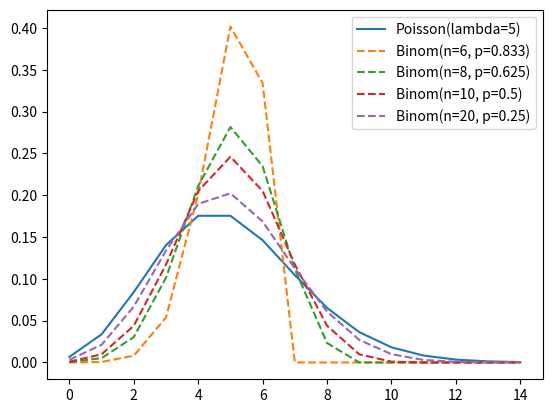

This chart was generated by the following Python code:
import matplotlib.pyplot as plt
import numpy as np
from scipy.stats import poisson, binom


POISSON_RATE = 5
n_values = [6, 8, 10, 20]
x = np.arange(0, 15)

y = poisson.pmf(x, POISSON_RATE)
plt.plot(x, y, label=f'Poisson(lambda={POISSON_RATE})')

for n in n_values:
    p = round(POISSON_RATE / n, 3) # p*n = POISSON_RATE stays constant while n increases
    y = binom.pmf(x, n, p)
    plt.plot(x, y, linestyle='dashed', label=f'Binom(n={n}, p={p})')

plt.legend()
plt.show()